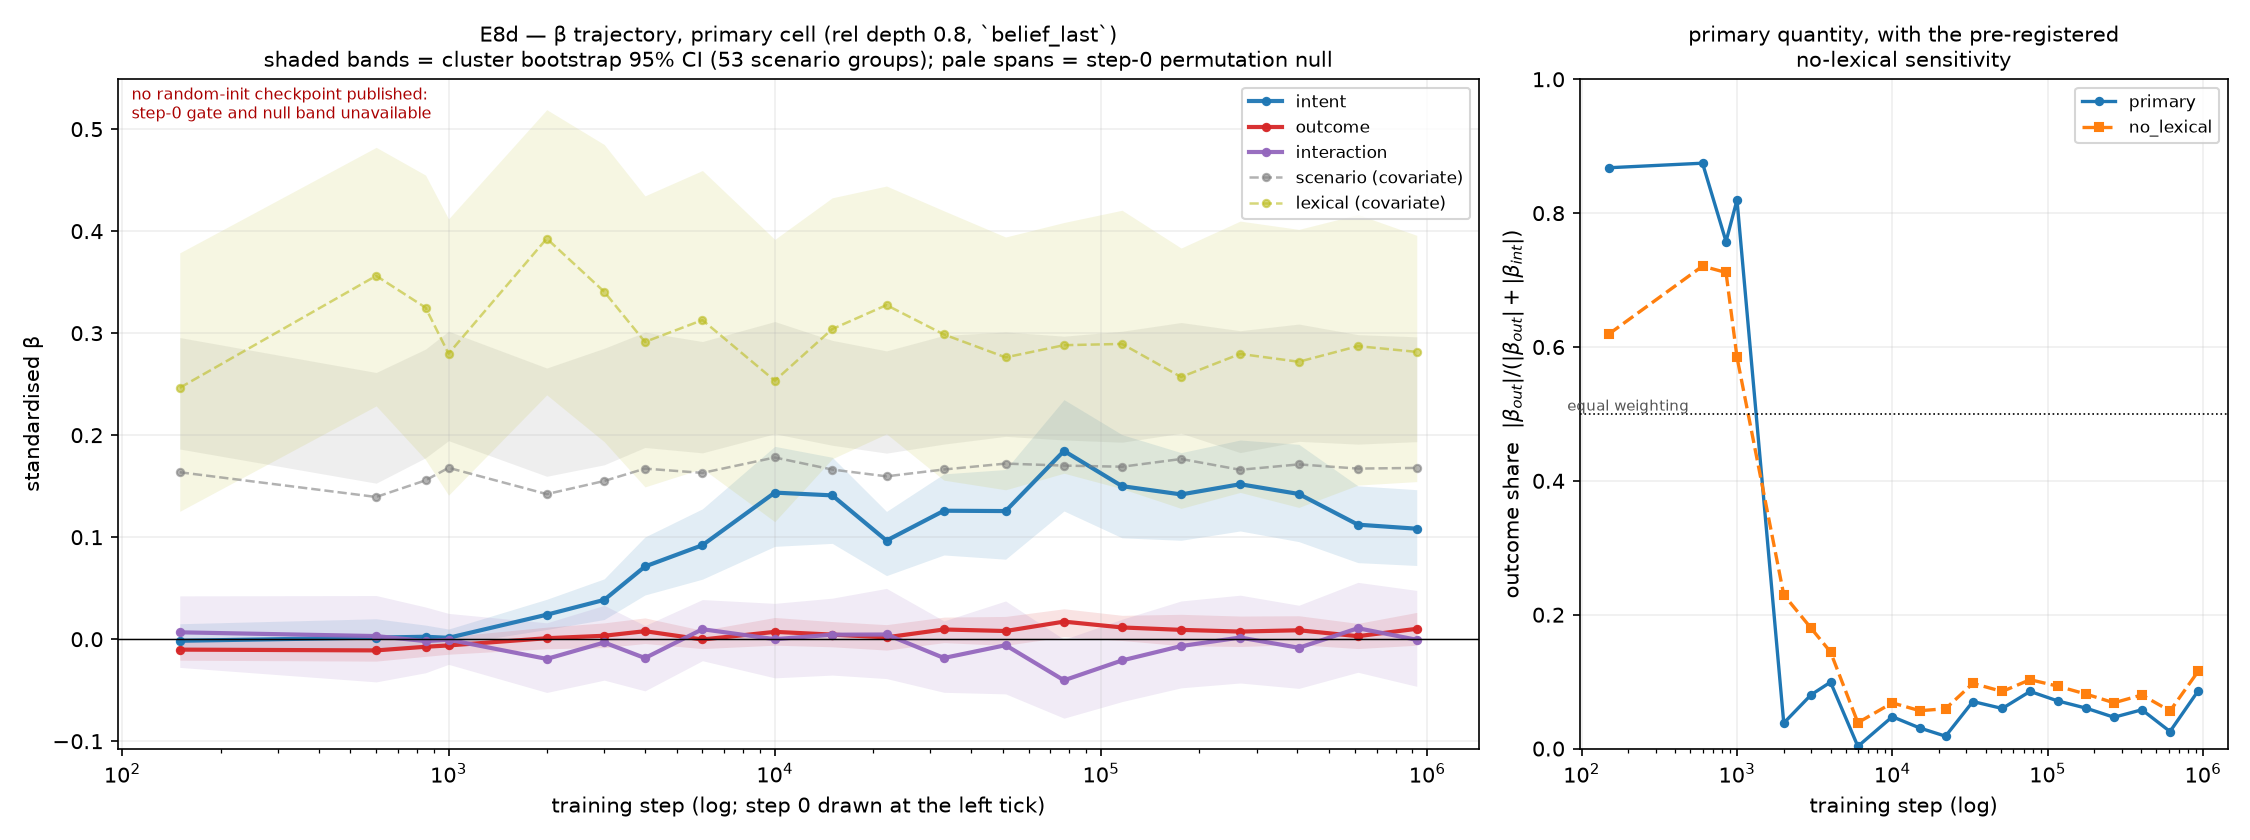

Values plotted in this chart, from the file beside it:
model, revision, step, position, layer, rel_depth, rel_depth_requested, spec, predictor, beta, boot_ci_lo, boot_ci_hi, cluster_ci_lo, cluster_ci_hi, null_mean, null_ci_lo, null_ci_hi, null_q975_abs, p_perm, inside_null, vif, outcome_share, outcome_intent_ratio, n_perm
OLMo-2-1124-7B, stage1-step150-tokens1B, 150, belief_last, 6, 0.1875, 0.2, primary, intent, -0.00205, -0.02359, 0.02299, -0.01133, 0.01397, -0.00085, -0.00868, 0.00702, 0.00897, 0.6134, True, 1.087, 0.8277, , 1000
OLMo-2-1124-7B, stage1-step150-tokens1B, 150, belief_last, 6, 0.1875, 0.2, primary, outcome, -0.00984, -0.02987, 0.01328, -0.02027, 0.00143, -0.0069, -0.01451, 0.0005, 0.01451, 0.2308, True, 1.066, 0.8277, , 1000
OLMo-2-1124-7B, stage1-step150-tokens1B, 150, belief_last, 6, 0.1875, 0.2, primary, interaction, 0.00875, -0.06029, 0.08591, -0.02632, 0.04371, -0.00081, -0.0287, 0.02747, 0.03173, 0.5574, True, 1.155, 0.8277, , 1000
OLMo-2-1124-7B, stage1-step150-tokens1B, 150, belief_last, 6, 0.1875, 0.2, primary, scenario, 0.165, 0.1586, 0.2033, 0.1871, 0.2991, 0.1666, 0.1647, 0.1686, 0.1686, 0.952, True, 1.06, 0.8277, , 1000
OLMo-2-1124-7B, stage1-step150-tokens1B, 150, belief_last, 6, 0.1875, 0.2, primary, lexical, 0.2379, 0.1729, 0.3104, 0.1165, 0.3727, 0.2306, 0.2221, 0.2389, 0.2389, 0.04496, True, 1.062, 0.8277, , 1000
OLMo-2-1124-7B, stage1-step150-tokens1B, 150, belief_last, 6, 0.1875, 0.2, no_lexical, intent, -0.0048, -0.02805, 0.0216, -0.01473, 0.01133, -0.00352, -0.01139, 0.00437, 0.01139, 0.3996, True, 1.087, 0.5894, , 1000
OLMo-2-1124-7B, stage1-step150-tokens1B, 150, belief_last, 6, 0.1875, 0.2, no_lexical, outcome, -0.00689, -0.02928, 0.01707, -0.01633, 0.00447, -0.00405, -0.01162, 0.00328, 0.01162, 0.2358, True, 1.066, 0.5894, , 1000
OLMo-2-1124-7B, stage1-step150-tokens1B, 150, belief_last, 6, 0.1875, 0.2, no_lexical, interaction, 0.02324, -0.05024, 0.1017, -0.01138, 0.06058, 0.01323, -0.01483, 0.04193, 0.04193, 0.2527, True, 1.151, 0.5894, , 1000
OLMo-2-1124-7B, stage1-step150-tokens1B, 150, belief_last, 6, 0.1875, 0.2, no_lexical, scenario, 0.2208, 0.2242, 0.2561, 0.2682, 0.3681, 0.2208, 0.2206, 0.2209, 0.2209, 0.1369, True, 1.001, 0.5894, , 1000
OLMo-2-1124-7B, stage1-step150-tokens1B, 150, belief_last, 6, 0.1875, 0.2, within_scenario, intent, 0.09078, 0.04305, 0.2083, -0.00271, 0.2767, -0.1914, -0.2633, -0.1163, 0.2633, 0.992, True, 1.518, 0.5939, , 1000
OLMo-2-1124-7B, stage1-step150-tokens1B, 150, belief_last, 6, 0.1875, 0.2, within_scenario, outcome, -0.1328, -0.2728, 0.1472, -0.4114, 0.3962, -0.5463, -0.623, -0.4603, 0.623, 1.0, True, 4.427, 0.5939, , 1000
OLMo-2-1124-7B, stage1-step150-tokens1B, 150, belief_last, 6, 0.1875, 0.2, within_scenario, interaction, 0.02754, -0.04444, 0.1216, -0.01566, 0.07511, -0.01983, -0.05344, 0.01765, 0.05344, 0.3636, True, 1.06, 0.5939, , 1000
OLMo-2-1124-7B, stage1-step150-tokens1B, 150, belief_last, 6, 0.1875, 0.2, within_scenario, lexical, 0.8317, 0.5956, 1.04, 0.3663, 1.143, 0.6189, 0.5474, 0.6974, 0.6974, 0.001, False, 4.317, 0.5939, , 1000
OLMo-2-1124-7B, stage1-step150-tokens1B, 150, belief_last, 13, 0.4062, 0.4, primary, intent, -0.00155, -0.02289, 0.0226, -0.0112, 0.01443, -0.00094, -0.00884, 0.00689, 0.00941, 0.7103, True, 1.087, 0.8682, , 1000
OLMo-2-1124-7B, stage1-step150-tokens1B, 150, belief_last, 13, 0.4062, 0.4, primary, outcome, -0.0102, -0.0305, 0.01253, -0.02071, 0.00078, -0.00723, -0.01485, 0.00014, 0.01485, 0.2278, True, 1.066, 0.8682, , 1000
OLMo-2-1124-7B, stage1-step150-tokens1B, 150, belief_last, 13, 0.4062, 0.4, primary, interaction, 0.0075, -0.06056, 0.08232, -0.02762, 0.04285, -0.0007, -0.02874, 0.02864, 0.03187, 0.6324, True, 1.155, 0.8682, , 1000
OLMo-2-1124-7B, stage1-step150-tokens1B, 150, belief_last, 13, 0.4062, 0.4, primary, scenario, 0.1633, 0.1566, 0.2019, 0.185, 0.2958, 0.1649, 0.1629, 0.1669, 0.1669, 0.9361, True, 1.06, 0.8682, , 1000
OLMo-2-1124-7B, stage1-step150-tokens1B, 150, belief_last, 13, 0.4062, 0.4, primary, lexical, 0.2479, 0.182, 0.3204, 0.1225, 0.3821, 0.2409, 0.232, 0.2495, 0.2495, 0.05794, True, 1.062, 0.8682, , 1000
OLMo-2-1124-7B, stage1-step150-tokens1B, 150, belief_last, 13, 0.4062, 0.4, no_lexical, intent, -0.00442, -0.02782, 0.02114, -0.01448, 0.01269, -0.00373, -0.01171, 0.00411, 0.01171, 0.4536, True, 1.087, 0.6176, , 1000
OLMo-2-1124-7B, stage1-step150-tokens1B, 150, belief_last, 13, 0.4062, 0.4, no_lexical, outcome, -0.00714, -0.03005, 0.01679, -0.01666, 0.00402, -0.00425, -0.01182, 0.00304, 0.01182, 0.2328, True, 1.066, 0.6176, , 1000
OLMo-2-1124-7B, stage1-step150-tokens1B, 150, belief_last, 13, 0.4062, 0.4, no_lexical, interaction, 0.02259, -0.05145, 0.1023, -0.01313, 0.05965, 0.01397, -0.01402, 0.0436, 0.0436, 0.2897, True, 1.151, 0.6176, , 1000
OLMo-2-1124-7B, stage1-step150-tokens1B, 150, belief_last, 13, 0.4062, 0.4, no_lexical, scenario, 0.2215, 0.2247, 0.2568, 0.2688, 0.3685, 0.2214, 0.2213, 0.2215, 0.2215, 0.1708, True, 1.001, 0.6176, , 1000
OLMo-2-1124-7B, stage1-step150-tokens1B, 150, belief_last, 13, 0.4062, 0.4, within_scenario, intent, 0.1081, 0.05413, 0.2236, 0.00898, 0.298, -0.1876, -0.2585, -0.1135, 0.2585, 0.982, True, 1.518, 0.5857, , 1000
OLMo-2-1124-7B, stage1-step150-tokens1B, 150, belief_last, 13, 0.4062, 0.4, within_scenario, outcome, -0.1529, -0.2856, 0.1196, -0.4301, 0.3701, -0.5366, -0.6135, -0.4528, 0.6135, 1.0, True, 4.427, 0.5857, , 1000
OLMo-2-1124-7B, stage1-step150-tokens1B, 150, belief_last, 13, 0.4062, 0.4, within_scenario, interaction, 0.02547, -0.04518, 0.1232, -0.01046, 0.0782, -0.01884, -0.05301, 0.01876, 0.05301, 0.3816, True, 1.06, 0.5857, , 1000
OLMo-2-1124-7B, stage1-step150-tokens1B, 150, belief_last, 13, 0.4062, 0.4, within_scenario, lexical, 0.8322, 0.6035, 1.043, 0.3611, 1.139, 0.6074, 0.5355, 0.6875, 0.6875, 0.001, False, 4.317, 0.5857, , 1000
OLMo-2-1124-7B, stage1-step150-tokens1B, 150, belief_last, 19, 0.5938, 0.6, primary, intent, -0.00146, -0.02245, 0.02254, -0.01115, 0.01481, -0.00096, -0.00896, 0.00693, 0.00925, 0.7173, True, 1.087, 0.8735, , 1000
OLMo-2-1124-7B, stage1-step150-tokens1B, 150, belief_last, 19, 0.5938, 0.6, primary, outcome, -0.0101, -0.0301, 0.01253, -0.02061, 0.00097, -0.00727, -0.01496, 3e-05, 0.01496, 0.2248, True, 1.066, 0.8735, , 1000
OLMo-2-1124-7B, stage1-step150-tokens1B, 150, belief_last, 19, 0.5938, 0.6, primary, interaction, 0.00676, -0.06006, 0.081, -0.02848, 0.04267, -0.00064, -0.02872, 0.02874, 0.03221, 0.6733, True, 1.155, 0.8735, , 1000
OLMo-2-1124-7B, stage1-step150-tokens1B, 150, belief_last, 19, 0.5938, 0.6, primary, scenario, 0.1632, 0.1569, 0.2012, 0.1852, 0.2952, 0.1648, 0.1627, 0.1668, 0.1668, 0.9361, True, 1.06, 0.8735, , 1000
OLMo-2-1124-7B, stage1-step150-tokens1B, 150, belief_last, 19, 0.5938, 0.6, primary, lexical, 0.2483, 0.1829, 0.3194, 0.1241, 0.3815, 0.2413, 0.2324, 0.2502, 0.2502, 0.06294, True, 1.062, 0.8735, , 1000
OLMo-2-1124-7B, stage1-step150-tokens1B, 150, belief_last, 19, 0.5938, 0.6, no_lexical, intent, -0.00434, -0.02727, 0.02108, -0.0143, 0.01317, -0.00375, -0.01186, 0.00418, 0.01186, 0.4615, True, 1.087, 0.6183, , 1000
OLMo-2-1124-7B, stage1-step150-tokens1B, 150, belief_last, 19, 0.5938, 0.6, no_lexical, outcome, -0.00703, -0.03019, 0.01635, -0.01643, 0.00452, -0.00428, -0.01188, 0.00295, 0.01188, 0.2348, True, 1.066, 0.6183, , 1000
OLMo-2-1124-7B, stage1-step150-tokens1B, 150, belief_last, 19, 0.5938, 0.6, no_lexical, interaction, 0.02188, -0.05025, 0.1008, -0.01437, 0.05912, 0.01405, -0.01383, 0.04339, 0.04339, 0.3067, True, 1.151, 0.6183, , 1000
OLMo-2-1124-7B, stage1-step150-tokens1B, 150, belief_last, 19, 0.5938, 0.6, no_lexical, scenario, 0.2215, 0.2248, 0.2569, 0.2689, 0.3686, 0.2214, 0.2213, 0.2215, 0.2215, 0.2038, True, 1.001, 0.6183, , 1000
OLMo-2-1124-7B, stage1-step150-tokens1B, 150, belief_last, 19, 0.5938, 0.6, within_scenario, intent, 0.1193, 0.05804, 0.2358, 0.01443, 0.3055, -0.1838, -0.2554, -0.109, 0.2554, 0.959, True, 1.518, 0.5506, , 1000
OLMo-2-1124-7B, stage1-step150-tokens1B, 150, belief_last, 19, 0.5938, 0.6, within_scenario, outcome, -0.1461, -0.2898, 0.1212, -0.431, 0.3737, -0.5257, -0.6032, -0.4409, 0.6032, 1.0, True, 4.427, 0.5506, , 1000
OLMo-2-1124-7B, stage1-step150-tokens1B, 150, belief_last, 19, 0.5938, 0.6, within_scenario, interaction, 0.02602, -0.04415, 0.1233, -0.01262, 0.0774, -0.0184, -0.05217, 0.01906, 0.05217, 0.3706, True, 1.06, 0.5506, , 1000
OLMo-2-1124-7B, stage1-step150-tokens1B, 150, belief_last, 19, 0.5938, 0.6, within_scenario, lexical, 0.8195, 0.5979, 1.035, 0.3333, 1.136, 0.5948, 0.5223, 0.6749, 0.6749, 0.001, False, 4.317, 0.5506, , 1000
OLMo-2-1124-7B, stage1-step150-tokens1B, 150, belief_last, 26, 0.8125, 0.8, primary, intent, -0.00156, -0.0223, 0.02261, -0.01119, 0.01514, -0.00098, -0.00897, 0.0068, 0.00923, 0.6993, True, 1.087, 0.8678, , 1000
OLMo-2-1124-7B, stage1-step150-tokens1B, 150, belief_last, 26, 0.8125, 0.8, primary, outcome, -0.01023, -0.02989, 0.01192, -0.02061, 0.00073, -0.00722, -0.01483, 7e-05, 0.01483, 0.2138, True, 1.066, 0.8678, , 1000
OLMo-2-1124-7B, stage1-step150-tokens1B, 150, belief_last, 26, 0.8125, 0.8, primary, interaction, 0.00675, -0.05949, 0.08013, -0.02765, 0.04246, -0.00059, -0.02844, 0.0284, 0.03245, 0.6703, True, 1.155, 0.8678, , 1000
OLMo-2-1124-7B, stage1-step150-tokens1B, 150, belief_last, 26, 0.8125, 0.8, primary, scenario, 0.1636, 0.158, 0.2017, 0.1864, 0.2957, 0.1653, 0.1632, 0.1673, 0.1673, 0.9381, True, 1.06, 0.8678, , 1000
OLMo-2-1124-7B, stage1-step150-tokens1B, 150, belief_last, 26, 0.8125, 0.8, primary, lexical, 0.2465, 0.1809, 0.3162, 0.1253, 0.3787, 0.2394, 0.2304, 0.2484, 0.2484, 0.05894, True, 1.062, 0.8678, , 1000
OLMo-2-1124-7B, stage1-step150-tokens1B, 150, belief_last, 26, 0.8125, 0.8, no_lexical, intent, -0.00441, -0.02695, 0.02066, -0.01449, 0.01352, -0.00375, -0.01177, 0.00402, 0.01177, 0.4585, True, 1.087, 0.6195, , 1000
OLMo-2-1124-7B, stage1-step150-tokens1B, 150, belief_last, 26, 0.8125, 0.8, no_lexical, outcome, -0.00718, -0.0302, 0.01641, -0.01673, 0.00412, -0.00425, -0.01186, 0.00298, 0.01186, 0.2198, True, 1.066, 0.6195, , 1000
OLMo-2-1124-7B, stage1-step150-tokens1B, 150, belief_last, 26, 0.8125, 0.8, no_lexical, interaction, 0.02176, -0.04947, 0.09952, -0.01452, 0.05914, 0.01399, -0.01371, 0.04331, 0.04331, 0.3067, True, 1.151, 0.6195, , 1000
OLMo-2-1124-7B, stage1-step150-tokens1B, 150, belief_last, 26, 0.8125, 0.8, no_lexical, scenario, 0.2215, 0.2249, 0.2569, 0.269, 0.3689, 0.2215, 0.2213, 0.2216, 0.2216, 0.2268, True, 1.001, 0.6195, , 1000
OLMo-2-1124-7B, stage1-step150-tokens1B, 150, belief_last, 26, 0.8125, 0.8, within_scenario, intent, 0.1264, 0.06243, 0.2431, 0.01679, 0.3209, -0.1814, -0.253, -0.1054, 0.253, 0.9241, True, 1.518, 0.5269, , 1000
OLMo-2-1124-7B, stage1-step150-tokens1B, 150, belief_last, 26, 0.8125, 0.8, within_scenario, outcome, -0.1407, -0.2872, 0.1299, -0.432, 0.3835, -0.5183, -0.5967, -0.4318, 0.5967, 1.0, True, 4.427, 0.5269, , 1000
OLMo-2-1124-7B, stage1-step150-tokens1B, 150, belief_last, 26, 0.8125, 0.8, within_scenario, interaction, 0.02713, -0.04184, 0.1251, -0.0141, 0.07549, -0.01804, -0.05204, 0.01968, 0.05204, 0.3507, True, 1.06, 0.5269, , 1000
OLMo-2-1124-7B, stage1-step150-tokens1B, 150, belief_last, 26, 0.8125, 0.8, within_scenario, lexical, 0.8103, 0.5908, 1.03, 0.336, 1.138, 0.5861, 0.5126, 0.6653, 0.6653, 0.001, False, 4.317, 0.5269, , 1000
OLMo-2-1124-7B, stage1-step150-tokens1B, 150, belief_last, 32, 1.0, 1.0, primary, intent, -0.00135, -0.02181, 0.02283, -0.01101, 0.01576, -0.00098, -0.00891, 0.00676, 0.00935, 0.7373, True, 1.087, 0.881, , 1000
OLMo-2-1124-7B, stage1-step150-tokens1B, 150, belief_last, 32, 1.0, 1.0, primary, outcome, -0.00997, -0.0295, 0.0121, -0.02017, 0.0009, -0.00717, -0.01483, 0.00017, 0.01483, 0.2328, True, 1.066, 0.881, , 1000
OLMo-2-1124-7B, stage1-step150-tokens1B, 150, belief_last, 32, 1.0, 1.0, primary, interaction, 0.00582, -0.05892, 0.07822, -0.02859, 0.04115, -0.00057, -0.02838, 0.02852, 0.03255, 0.7113, True, 1.155, 0.881, , 1000
OLMo-2-1124-7B, stage1-step150-tokens1B, 150, belief_last, 32, 1.0, 1.0, primary, scenario, 0.1641, 0.159, 0.2022, 0.1874, 0.2954, 0.1656, 0.1635, 0.1676, 0.1676, 0.9321, True, 1.06, 0.881, , 1000
OLMo-2-1124-7B, stage1-step150-tokens1B, 150, belief_last, 32, 1.0, 1.0, primary, lexical, 0.2443, 0.1788, 0.3147, 0.1234, 0.3767, 0.2375, 0.2285, 0.2465, 0.2465, 0.06593, True, 1.062, 0.881, , 1000
OLMo-2-1124-7B, stage1-step150-tokens1B, 150, belief_last, 32, 1.0, 1.0, no_lexical, intent, -0.00417, -0.02656, 0.02126, -0.01433, 0.01375, -0.00373, -0.01169, 0.00401, 0.01169, 0.4825, True, 1.087, 0.6245, , 1000
OLMo-2-1124-7B, stage1-step150-tokens1B, 150, belief_last, 32, 1.0, 1.0, no_lexical, outcome, -0.00694, -0.02966, 0.01647, -0.01652, 0.00454, -0.00423, -0.01183, 0.00303, 0.01183, 0.2378, True, 1.066, 0.6245, , 1000
OLMo-2-1124-7B, stage1-step150-tokens1B, 150, belief_last, 32, 1.0, 1.0, no_lexical, interaction, 0.02069, -0.04942, 0.09821, -0.01587, 0.05797, 0.01389, -0.01414, 0.04301, 0.04301, 0.3237, True, 1.151, 0.6245, , 1000
... 2,540 more rows
